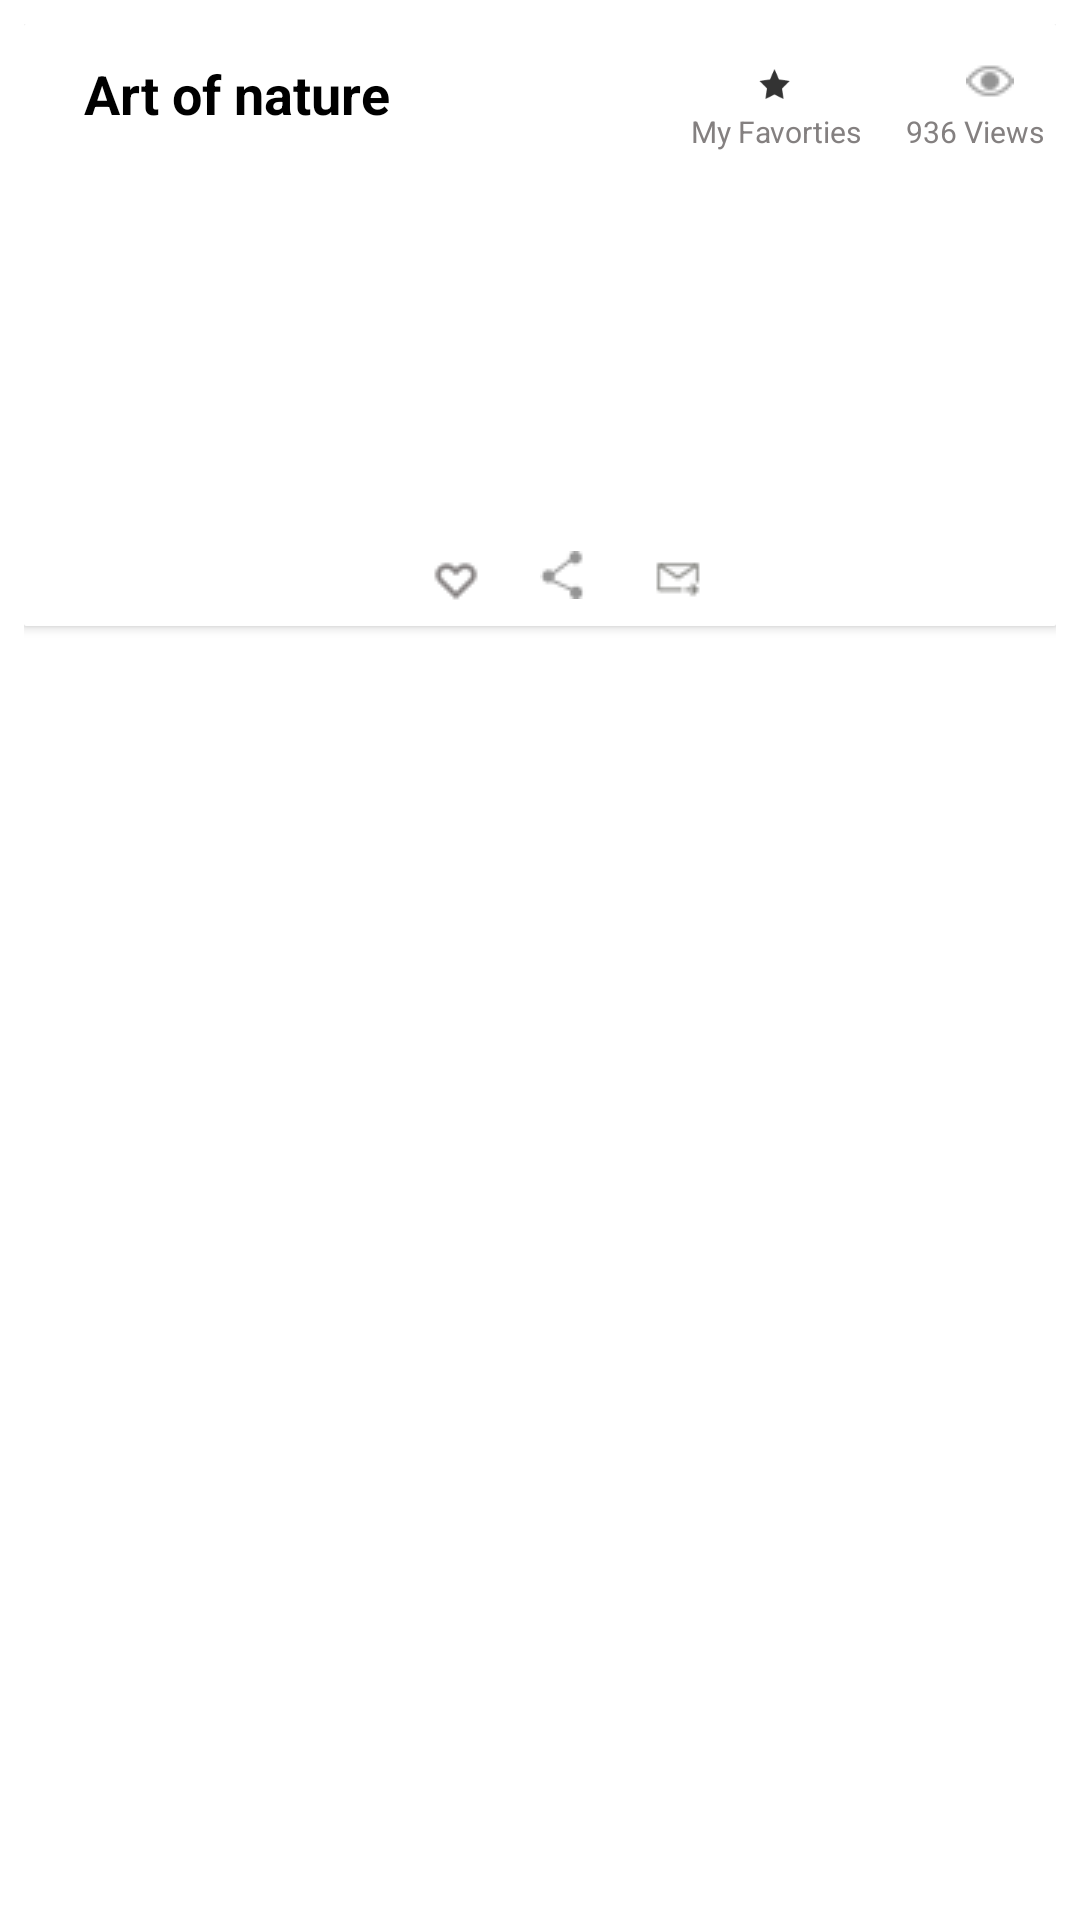

Write the Android layout XML for this screen, with the resource values it uses.
<!-- AndroidManifest.xml: application theme AppTheme -->
<!-- res/layout/hubs_list.xml -->
<?xml version="1.0" encoding="utf-8"?>
<LinearLayout xmlns:android="http://schemas.android.com/apk/res/android"
    android:layout_width="match_parent"
    android:layout_height="wrap_content"
    xmlns:card_view="http://schemas.android.com/apk/res-auto"
  android:paddingTop="8dp"
    android:paddingRight="8dp"
    android:paddingLeft="8dp"
    android:background="@color/white"
  >

    <android.support.v7.widget.CardView
        android:id="@+id/cv"
        android:layout_width="match_parent"
        android:layout_height="wrap_content"
        android:background="@color/app_bottom_color_gray"
        card_view:cardCornerRadius="1dp">

        <RelativeLayout xmlns:android="http://schemas.android.com/apk/res/android"
            xmlns:app="http://schemas.android.com/apk/res-auto"
            android:id="@+id/activity_main"
            android:layout_width="match_parent"
            android:layout_height="match_parent"
            android:background="@color/white">

            <TextView
                android:id="@+id/hubs_name"
                android:layout_width="wrap_content"
                android:layout_height="wrap_content"
                android:layout_alignParentLeft="true"
                android:layout_alignParentStart="true"
                android:layout_alignTop="@+id/hubs_eye"
                android:layout_marginLeft="20dp"
                android:layout_marginStart="20dp"
                android:text="Art of nature"
                android:textAppearance="?android:attr/textAppearanceMedium"
                android:textColor="#000"
                android:textStyle="bold" />

            <ImageView
                android:id="@+id/hubs_star"
                android:layout_width="18dp"
                android:layout_height="18dp"
                android:layout_alignLeft="@+id/hubs_favorties"
                android:layout_alignStart="@+id/hubs_favorties"
                android:layout_alignTop="@+id/hubs_eye"
                android:layout_marginEnd="36dp"
                android:layout_marginRight="36dp"
                android:layout_toLeftOf="@+id/hubs_eye"
                android:padding="3dp"
                app:srcCompat="@drawable/star" />

            <ImageView
                android:id="@+id/hubs_eye"
                android:layout_width="wrap_content"
                android:layout_height="wrap_content"
                android:layout_alignParentEnd="true"
                android:layout_alignParentRight="true"
                android:layout_alignParentTop="true"
                android:layout_marginEnd="14dp"
                android:layout_marginRight="14dp"
                android:layout_marginTop="11dp"
                app:srcCompat="@drawable/visible" />

            <TextView
                android:id="@+id/hubs_views"
                android:layout_width="wrap_content"
                android:layout_height="wrap_content"
                android:layout_alignBaseline="@+id/hubs_favorties"
                android:layout_alignBottom="@+id/hubs_favorties"
                android:layout_alignParentEnd="true"
                android:layout_alignParentRight="true"
                android:layout_marginRight="4dp"
                android:text="936 Views"
                android:textColor="@color/app_bottom_color_gray"
                android:textSize="10sp" />

            <TextView
                android:id="@+id/hubs_favorties"
                android:layout_width="wrap_content"
                android:layout_height="wrap_content"
                android:layout_below="@+id/hubs_star"
                android:layout_marginEnd="15dp"
                android:layout_marginRight="15dp"
                android:layout_toLeftOf="@+id/hubs_views"
                android:layout_toStartOf="@+id/hubs_views"
                android:text="My Favorties"
                android:textColor="@color/app_bottom_color_gray"
                android:textSize="10sp" />

            <ImageView
                android:id="@+id/hubs_image"
                android:layout_width="match_parent"
                android:layout_height="120dp"
                android:layout_alignParentLeft="true"
                android:layout_alignParentStart="true"
                android:layout_below="@+id/hubs_views"
                android:layout_marginTop="8dp"
                android:scaleType="fitXY"
                app:srcCompat="@drawable/dock" />

            <TextView
                android:id="@+id/hubs_textView"
                android:layout_width="match_parent"
                android:layout_height="wrap_content"
                android:layout_alignLeft="@+id/hubs_name"
                android:layout_alignStart="@+id/hubs_name"
                android:layout_alignTop="@+id/hubs_image"
                android:layout_marginTop="40dp"
                android:gravity="center"
                android:shadowColor="#060606"
                android:text="The Mountains Are calling And I must Go! "
                android:textAppearance="?android:attr/textAppearanceLarge"
                android:textColor="#fff"
                android:textStyle="bold"
                android:typeface="serif" />

            <RelativeLayout
                android:layout_width="match_parent"
                android:layout_height="wrap_content"
                android:layout_below="@+id/hubs_image"
                android:layout_margin="5dp"
                android:gravity="center_horizontal"
                android:orientation="horizontal">

                <ImageView
                    android:id="@+id/hubs_share"
                    android:layout_width="wrap_content"
                    android:layout_height="wrap_content"
                    android:visibility="gone"
                    app:srcCompat="@drawable/share" />

                <ImageView
                    android:id="@+id/hubs_love"
                    android:layout_width="wrap_content"
                    android:layout_height="wrap_content"
                    android:layout_marginLeft="20dp"
                    android:layout_centerVertical="true"
                    app:srcCompat="@drawable/like" />

                <TextView
                    android:layout_width="wrap_content"
                    android:layout_height="wrap_content"
                    android:id="@+id/hubs_love_text"
                    android:text="10"
                    android:visibility="gone"
                    android:layout_marginLeft="5dp"
                    android:layout_centerVertical="true"
                    android:layout_toRightOf="@+id/hubs_love"

                    />


                <ImageView
                    android:id="@+id/hubs_like"
                    android:layout_width="wrap_content"
                    android:layout_height="wrap_content"
                    android:layout_marginLeft="20dp"
                    android:layout_toRightOf="@+id/hubs_love_text"
                    app:srcCompat="@drawable/share" />
                <TextView
                    android:layout_width="wrap_content"
                    android:layout_height="wrap_content"
                    android:id="@+id/hubs_like_text"
                    android:layout_marginLeft="5dp"
                    android:visibility="gone"
                    android:layout_centerHorizontal="true"
                    android:layout_centerVertical="true"
                    android:text="10"
                    android:layout_toRightOf="@+id/hubs_like"

                    />

                <ImageView
                    android:id="@+id/hubs_send_letter"
                    android:layout_width="wrap_content"
                    android:layout_height="wrap_content"
                    android:layout_toRightOf="@+id/hubs_like_text"
                    android:layout_marginLeft="20dp"
                    android:padding="2dp"
                    android:src="@drawable/send_small" />

                <TextView
                    android:layout_width="wrap_content"
                    android:layout_height="wrap_content"
                    android:id="@+id/hubs_send_text"
                    android:text="10"
                    android:gravity="center"
                    android:visibility="gone"
                    android:layout_marginLeft="5dp"
                    android:layout_centerVertical="true"
                    android:layout_toRightOf="@+id/hubs_send_letter"
                    />

            </RelativeLayout>
        </RelativeLayout>
    </android.support.v7.widget.CardView>
</LinearLayout>
<!-- resources referenced by this layout -->
<resources>
  <color name="app_bottom_color_gray">#848080</color>
  <color name="white">#FFFFFF</color>
  <!-- drawable like: png bitmap (drawable, 15699 bytes) -->
  <!-- drawable send_small: png bitmap (drawable, 15487 bytes) -->
  <!-- drawable share: png bitmap (drawable, 50254 bytes) -->
  <!-- drawable star: png bitmap (drawable, 670 bytes) -->
  <!-- drawable visible: png bitmap (drawable, 15237 bytes) -->
  <style name="AppTheme" parent="Theme.AppCompat.Light.NoActionBar">
          
          <item name="colorPrimary">@color/colortabs</item>
          <item name="colorPrimaryDark">@color/colortabs</item>
          <item name="android:actionButtonStyle">@style/MyActionButtonStyle</item>
          <item name="colorAccent">@color/colortabs</item>
      </style>
  <color name="colortabs">#df2063</color>
  <style name="MyActionButtonStyle" parent="AppTheme">
          <item name="android:minWidth">15dp</item>
          <item name="android:padding">15dp</item>
      </style>
</resources>
